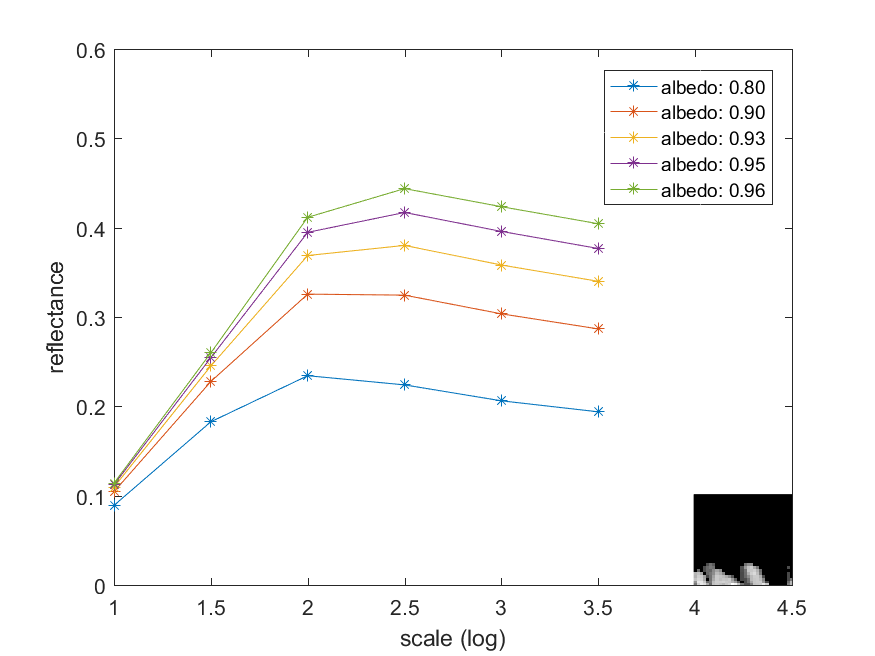

The data file committed next to this chart (first rows):
8.903125926154698000e-02, 1.043574919112369853e-01, 1.096000389131840391e-01, 1.122119592397599480e-01, 1.139885154844750142e-01
1.826588132056250202e-01, 2.277741503499469966e-01, 2.451663688019769805e-01, 2.544545082940198322e-01, 2.598952207567109540e-01
2.342394994589650226e-01, 3.255901726167569898e-01, 3.688406718315688781e-01, 3.947925290543308208e-01, 4.116418721345158627e-01
2.239561603341869156e-01, 3.244725587768410024e-01, 3.801427331038831348e-01, 4.170237073979030651e-01, 4.437515073039691726e-01
2.061337421467590303e-01, 3.035179242820478240e-01, 3.581988329607410648e-01, 3.958094908993339822e-01, 4.235011408468609684e-01
1.938025369877650617e-01, 2.866499170356619497e-01, 3.399233252541219441e-01, 3.766781895516080336e-01, 4.044213020803669734e-01
